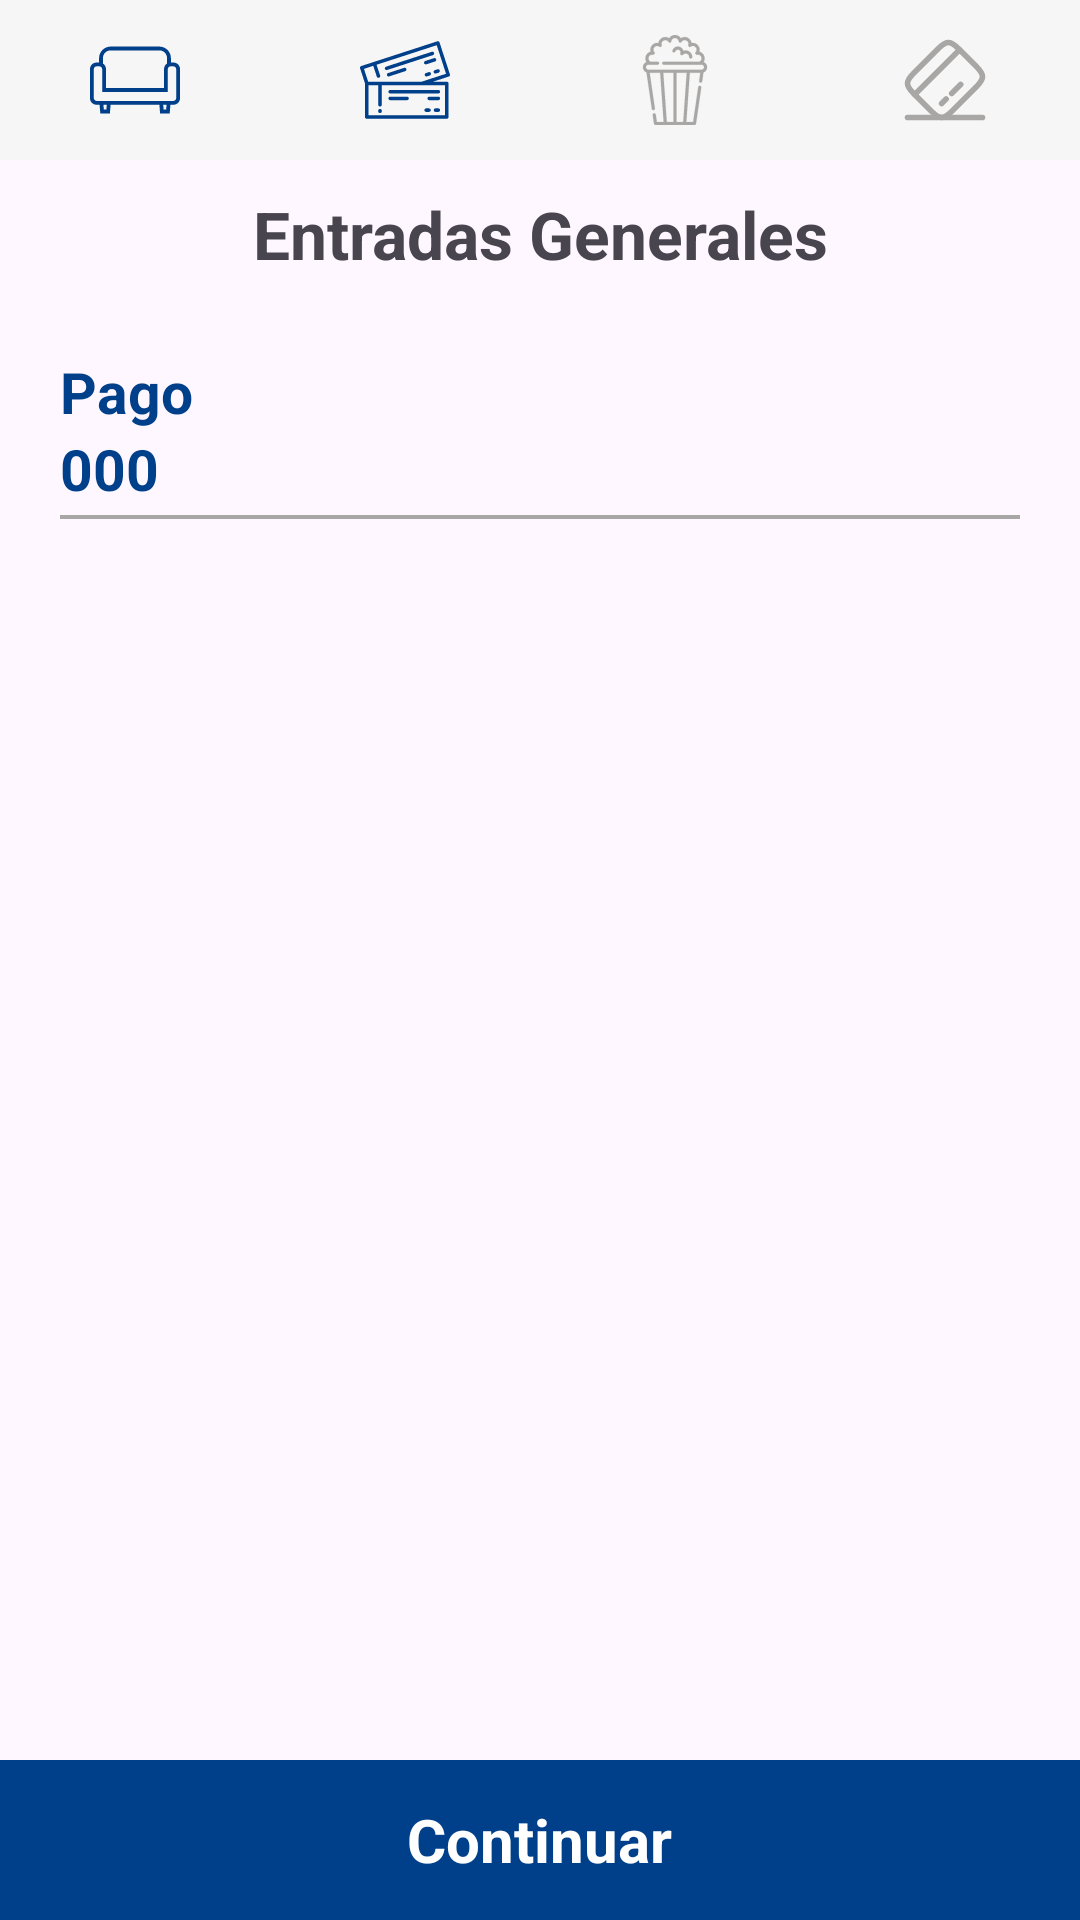

Write the Android layout XML for this screen, with the resource values it uses.
<!-- AndroidManifest.xml: application theme Theme.CinePlanet -->
<!-- res/layout/fragment_pago.xml -->
<?xml version="1.0" encoding="utf-8"?>
<FrameLayout xmlns:android="http://schemas.android.com/apk/res/android"
    xmlns:tools="http://schemas.android.com/tools"
    android:layout_width="match_parent"
    android:layout_height="match_parent"
    tools:context=".ui.butaca.Pago">

    <LinearLayout
        android:orientation="vertical"
        android:layout_width="match_parent"
        android:layout_height="match_parent">
        <LinearLayout

            android:id="@+id/menuu"
            android:layout_width="match_parent"
            android:layout_height="0dp"
            android:layout_weight="2"
            android:paddingTop="5dp"
            android:paddingBottom="5dp"
            android:orientation="horizontal"
            android:background="@color/color_background_car_estre_fes"
            >

            <LinearLayout
                android:layout_width="0dp"
                android:layout_weight="1"
                android:layout_height="match_parent"
                android:orientation="vertical"
                android:gravity="center">
                <ImageView
                    android:layout_width="30dp"
                    android:layout_height="30dp"
                    android:src="@drawable/sofa"
                    />

            </LinearLayout>
            <LinearLayout
                android:layout_width="0dp"
                android:layout_weight="1"
                android:layout_height="match_parent"
                android:orientation="vertical"
                android:gravity="center">
                <ImageView
                    android:layout_width="30dp"
                    android:layout_height="30dp"
                    android:src="@drawable/tikctes"
                    />

            </LinearLayout>
            <LinearLayout

                android:layout_width="0dp"
                android:layout_weight="1"
                android:layout_height="match_parent"
                android:orientation="vertical"
                android:gravity="center">
                <ImageView
                    android:layout_width="30dp"
                    android:layout_height="30dp"
                    android:src="@drawable/popcorn"
                    android:tint="@color/color_borde_inferior"/>

            </LinearLayout>
            <LinearLayout

                android:layout_width="0dp"
                android:layout_weight="1"
                android:layout_height="match_parent"
                android:orientation="vertical"
                android:gravity="center">
                <ImageView
                    android:layout_width="30dp"
                    android:layout_height="30dp"
                    android:src="@drawable/card"
                    android:tint="@color/color_borde_inferior"/>

            </LinearLayout>

        </LinearLayout>



        <LinearLayout
            android:layout_width="match_parent"
            android:layout_height="0dp"
            android:layout_weight="20"
            android:orientation="vertical">
            <TextView
                android:layout_width="match_parent"
                android:layout_height="wrap_content"
                android:text="Entradas Generales"
                android:textStyle="bold"
                android:textSize="22dp"
                android:gravity="center"
                android:layout_marginTop="10dp"/>
            <LinearLayout
                android:layout_marginTop="25dp"
                android:layout_width="match_parent"
                android:layout_height="wrap_content"
                android:orientation="horizontal"
                android:layout_marginStart="20dp"
                android:layout_marginEnd="20dp"
                android:background="@drawable/borde_inferior"
                android:paddingBottom="5dp">
                <LinearLayout
                    android:layout_width="0dp"
                    android:layout_weight="5"
                    android:layout_height="match_parent"
                    android:orientation="vertical">
                    <TextView
                        android:layout_width="wrap_content"
                        android:layout_height="wrap_content"
                        android:text="Pago"
                        android:textSize="19dp"
                        android:textStyle="bold"
                        android:textColor="@color/color_text"/>

                    <TextView
                        android:id="@+id/total"
                        android:layout_width="wrap_content"
                        android:layout_height="wrap_content"
                        android:text="000"
                        android:textSize="19dp"
                        android:textStyle="bold"
                        android:textColor="@color/color_text"/>
                </LinearLayout>
            </LinearLayout>


        </LinearLayout>
        <LinearLayout
            android:id="@+id/btn_continuar_pago"
            android:layout_width="match_parent"
            android:layout_height="0dp"
            android:layout_weight="2"
            android:background="@color/color_text"
            android:gravity="center">

            <TextView
                android:layout_width="wrap_content"
                android:layout_height="wrap_content"
                android:text="Continuar"
                android:textColor="@color/white"
                android:textSize="20dp"
                android:textStyle="bold" />

        </LinearLayout>
    </LinearLayout>

</FrameLayout>
<!-- resources referenced by this layout -->
<resources>
  <color name="color_background_car_estre_fes">#F6F6F6</color>
  <color name="color_borde_inferior">#A9A7A5</color>
  <color name="color_text">#003F89</color>
  <color name="white">#FFFFFFFF</color>
  <!-- drawable borde_inferior (drawable) -->
  <?xml version="1.0" encoding="utf-8"?>
  <selector xmlns:android="http://schemas.android.com/apk/res/android">
  <item>
      <layer-list xmlns:android="http://schemas.android.com/apk/res/android">
  
          <item
              android:left="-2dp"
              android:right="-2dp"
              android:top="-2dp"
              android:bottom="1.2dp">
              <shape>
                  <solid android:color="@android:color/transparent" />
                  <stroke android:width="1.2dp" android:color="@color/color_borde_inferior" />
              </shape>
          </item>
  
      </layer-list>
  </item>
  </selector>
  <!-- drawable sofa (drawable) -->
  <vector xmlns:android="http://schemas.android.com/apk/res/android"
      android:width="800dp"
      android:height="800dp"
      android:viewportWidth="512"
      android:viewportHeight="512">
    <path
        android:pathData="M474.83,156.69H460.18v-25.4c0,-36.18 -29.32,-65.5 -65.52,-65.51h-277.33C81.14,65.79 51.82,95.11 51.82,131.29v25.4H37.17C16.64,156.7 0,173.33 0,193.87v165.6c0,20.54 16.64,37.16 37.17,37.17h17.4l3.99,49.58h54.65l3.98,-49.58h277.62l3.99,49.58h54.65l3.98,-49.58h17.4c20.53,-0.01 37.16,-16.64 37.17,-37.17v-165.6C511.99,173.33 495.36,156.7 474.83,156.69zM73.58,131.29c0.01,-12.12 4.88,-22.99 12.81,-30.93c7.95,-7.93 18.82,-12.81 30.93,-12.81h277.33c12.12,0 22.99,4.88 30.94,12.81c7.94,7.94 12.81,18.81 12.82,30.93v30.99c-10.36,6.48 -17.26,17.94 -17.28,31.07v108.8H90.86v-108.8c-0.01,-13.13 -6.91,-24.59 -17.27,-31.07V131.29zM93.12,424.45H78.64l-2.24,-27.81h3.57h15.39L93.12,424.45zM433.36,424.45h-14.47l-2.23,-27.81h15.37h3.58L433.36,424.45zM490.23,359.47c-0.01,4.29 -1.7,8.06 -4.51,10.9c-2.82,2.8 -6.6,4.5 -10.89,4.51h-42.81H79.97H37.17c-4.29,-0.01 -8.06,-1.7 -10.89,-4.51c-2.8,-2.83 -4.5,-6.61 -4.51,-10.9v-165.6c0.01,-4.29 1.71,-8.08 4.51,-10.9c2.82,-2.8 6.6,-4.5 10.89,-4.51H54.2c4.15,0.01 7.8,1.65 10.53,4.36c2.71,2.74 4.35,6.38 4.36,10.53v130.56h373.82V193.35c0.01,-4.15 1.65,-7.79 4.36,-10.53c2.73,-2.71 6.38,-4.35 10.53,-4.36h17.03c4.29,0.01 8.06,1.71 10.89,4.51c2.81,2.82 4.51,6.6 4.51,10.9V359.47z"
        android:fillColor="#003F89"/>
  </vector>
  <style name="Theme.CinePlanet" parent="Base.Theme.CinePlanet" />
  <style name="Base.Theme.CinePlanet" parent="Theme.Material3.DayNight.NoActionBar">
          
          
      </style>
</resources>
